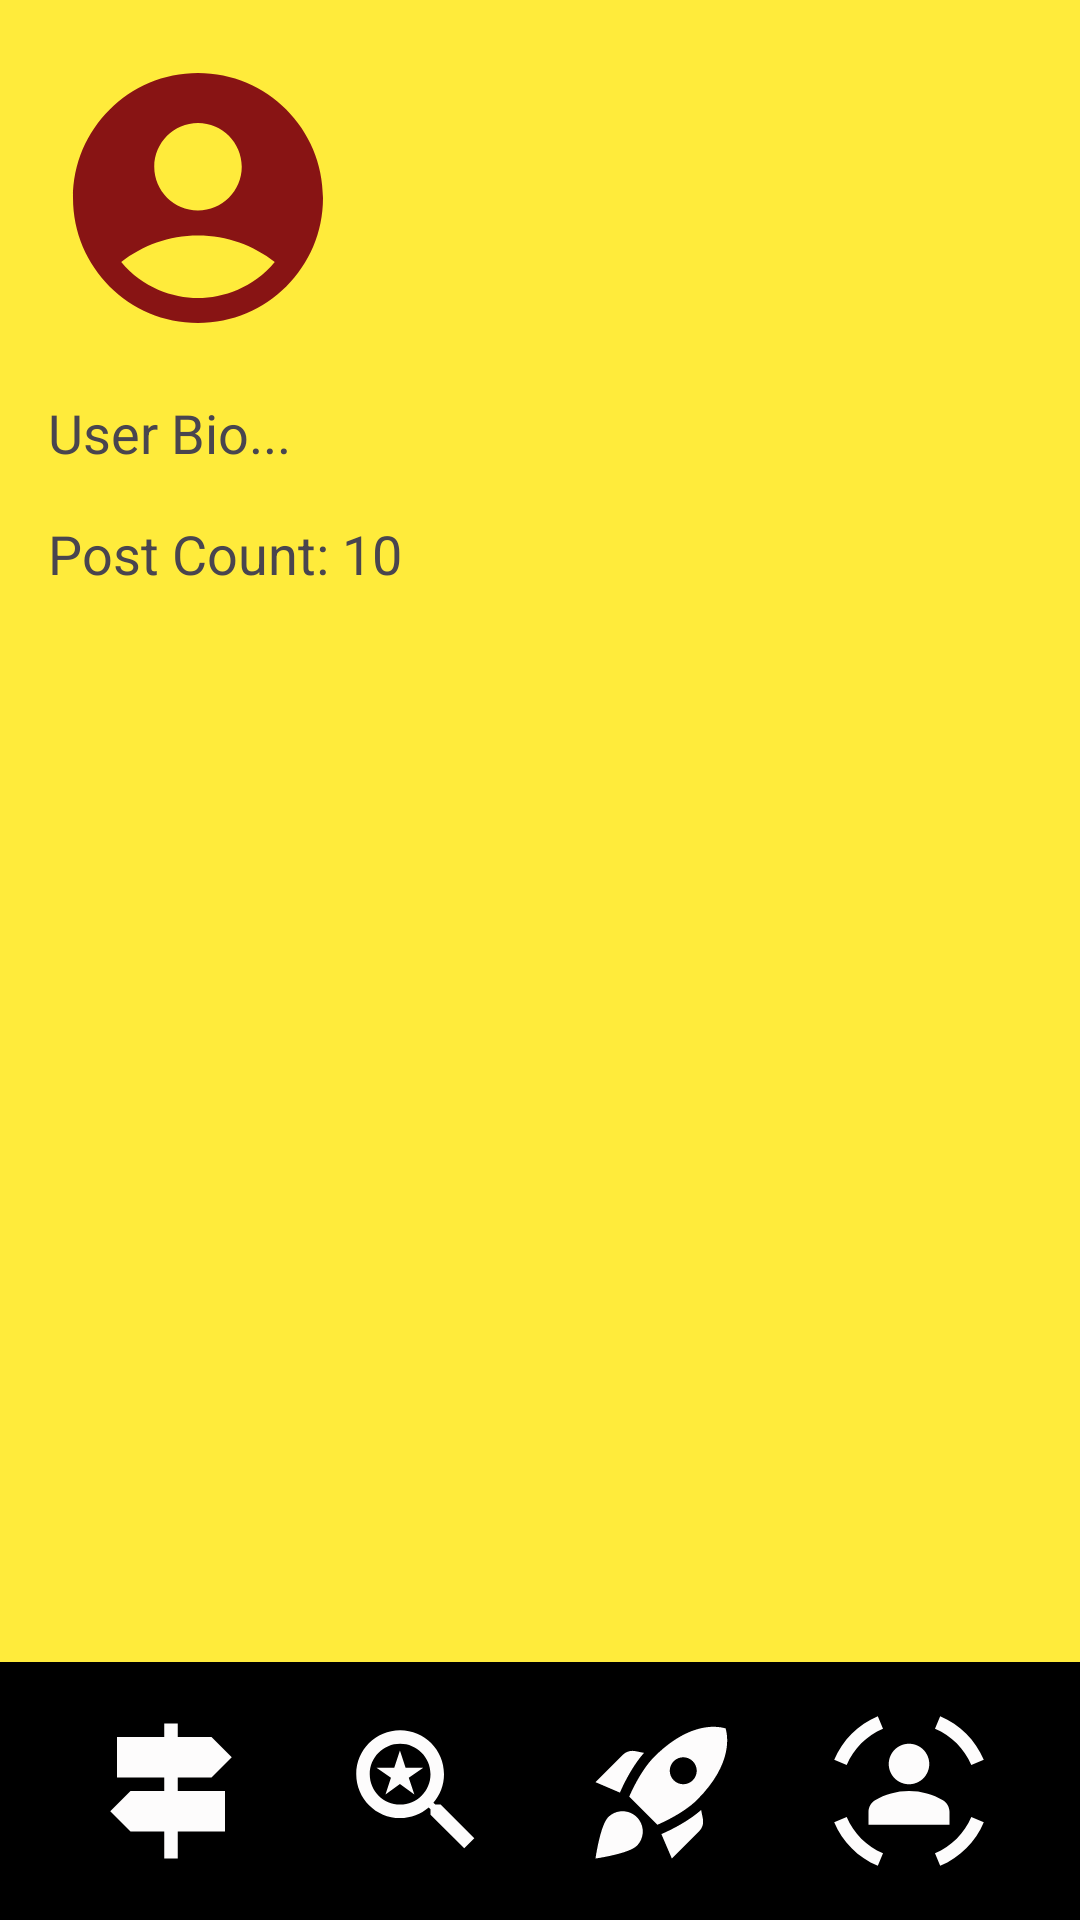

Here is an Android app screen rendered from its layout file. Give the layout XML and the strings, colors and styles it references.
<!-- AndroidManifest.xml: application theme Theme.ProjectInsta -->
<!-- res/layout/activity_profile.xml -->
<?xml version="1.0" encoding="utf-8"?>
<androidx.appcompat.widget.LinearLayoutCompat xmlns:android="http://schemas.android.com/apk/res/android"
    xmlns:app="http://schemas.android.com/apk/res-auto"
    xmlns:tools="http://schemas.android.com/tools"
    android:id="@+id/main"
    android:layout_width="match_parent"
    android:layout_height="match_parent"
    android:orientation="vertical"
    android:background="#FFEB3B"
    tools:context=".ProfileActivity">

    
    <LinearLayout
        android:id="@+id/layoutProfile"
        android:layout_width="match_parent"
        android:layout_height="wrap_content"
        android:orientation="vertical"
        android:padding="16dp">

        <ImageView
            android:id="@+id/ivProfilePic"
            android:layout_width="100dp"
            android:layout_height="100dp"
            android:src="@drawable/ic_profilepic"
            android:clickable="true"
            android:focusable="true"
            android:onClick="onProfilePicClick" />

        <TextView
            android:id="@+id/tvBio"
            android:layout_width="match_parent"
            android:layout_height="wrap_content"
            android:text="User Bio..."
            android:textSize="18sp"
            android:clickable="true"
            android:focusable="true"
            android:onClick="onBioClick"
            android:paddingTop="16dp" />

        <TextView
            android:id="@+id/tvPostCount"
            android:layout_width="wrap_content"
            android:layout_height="wrap_content"
            android:text="Post Count: 10"
            android:textSize="18sp"
            android:paddingTop="16dp" />

    </LinearLayout>

    
    <androidx.recyclerview.widget.RecyclerView
        android:id="@+id/rvImages"
        android:layout_width="match_parent"
        android:layout_height="wrap_content"
        android:padding="16dp"
        app:layoutManager="androidx.recyclerview.widget.GridLayoutManager"
        app:spanCount="3"
        android:layout_weight="3"
        />

    
    <LinearLayout
        android:layout_width="match_parent"
        android:layout_height="wrap_content"
        android:orientation="horizontal"
        android:background="@color/black"
        android:gravity="bottom|end"
        android:padding="16dp">

        <ImageView
            android:id="@+id/ivPostActivity"
            android:layout_width="0dp"
            android:layout_height="wrap_content"
            android:layout_weight="1"
            android:src="@drawable/ic_postactivity"
            android:onClick="onPostActivityClick" />

        <ImageView
            android:id="@+id/ivSearchActivity"
            android:layout_width="0dp"
            android:layout_height="wrap_content"
            android:layout_weight="1"
            android:src="@drawable/ic_searchactivity"
            android:onClick="onSearchActivityClick" />

        <ImageView
            android:id="@+id/ivUploadActivity"
            android:layout_width="0dp"
            android:layout_height="wrap_content"
            android:layout_weight="1"
            android:src="@drawable/ic_uploadactivity"
            android:onClick="onUploadActivityClick" />

        <ImageView
            android:id="@+id/ivProfileActivity"
            android:layout_width="0dp"
            android:layout_height="wrap_content"
            android:layout_weight="1"
            android:src="@drawable/ic_profileactivity"
            android:onClick="onProfileActivityClick" />
    </LinearLayout>

</androidx.appcompat.widget.LinearLayoutCompat>
<!-- resources referenced by this layout -->
<resources>
  <!-- drawable ic_postactivity (drawable) -->
  <vector xmlns:android="http://schemas.android.com/apk/res/android" android:height="54dp" android:tint="#FDFCFC" android:viewportHeight="24" android:viewportWidth="24" android:width="54dp">
        
      <path android:fillColor="@android:color/white" android:pathData="M13,10l5,0l3,-3l-3,-3l-5,0l0,-2l-2,0l0,2l-7,0l0,6l7,0l0,2l-5,0l-3,3l3,3l5,0l0,4l2,0l0,-4l7,0l0,-6l-7,0z"/>
      
  </vector>
  <!-- drawable ic_profilepic (drawable) -->
  <vector xmlns:android="http://schemas.android.com/apk/res/android" android:height="24dp" android:tint="#881414" android:viewportHeight="24" android:viewportWidth="24" android:width="24dp">
        
      <path android:fillColor="@android:color/white" android:pathData="M12,2C6.48,2 2,6.48 2,12s4.48,10 10,10s10,-4.48 10,-10S17.52,2 12,2zM12,6c1.93,0 3.5,1.57 3.5,3.5S13.93,13 12,13s-3.5,-1.57 -3.5,-3.5S10.07,6 12,6zM12,20c-2.03,0 -4.43,-0.82 -6.14,-2.88C7.55,15.8 9.68,15 12,15s4.45,0.8 6.14,2.12C16.43,19.18 14.03,20 12,20z"/>
      
  </vector>
  <!-- drawable ic_searchactivity (drawable) -->
  <vector xmlns:android="http://schemas.android.com/apk/res/android" android:height="54dp" android:tint="#FDFCFC" android:viewportHeight="24" android:viewportWidth="24" android:width="54dp">
        
      <path android:fillColor="@android:color/white" android:pathData="M15.5,14h-0.79l-0.28,-0.27C15.41,12.59 16,11.11 16,9.5 16,5.91 13.09,3 9.5,3S3,5.91 3,9.5 5.91,16 9.5,16c1.61,0 3.09,-0.59 4.23,-1.57l0.27,0.28v0.79l5,4.99L20.49,19l-4.99,-5zM9.5,14C7.01,14 5,11.99 5,9.5S7.01,5 9.5,5 14,7.01 14,9.5 11.99,14 9.5,14zM7.33,12.5l2.14,-1.53 2.14,1.53 -0.83,-2.46 2.15,-1.5h-2.62L9.47,6l-0.84,2.54L6,8.54l2.14,1.49z"/>
      
  </vector>
  <!-- drawable ic_uploadactivity (drawable) -->
  <vector xmlns:android="http://schemas.android.com/apk/res/android" android:height="54dp" android:tint="#FDFCFC" android:viewportHeight="24" android:viewportWidth="24" android:width="54dp">
        
      <path android:fillColor="@android:color/white" android:pathData="M9.19,6.35c-2.04,2.29 -3.44,5.58 -3.57,5.89L2,10.69l4.05,-4.05c0.47,-0.47 1.15,-0.68 1.81,-0.55L9.19,6.35L9.19,6.35zM11.17,17c0,0 3.74,-1.55 5.89,-3.7c5.4,-5.4 4.5,-9.62 4.21,-10.57c-0.95,-0.3 -5.17,-1.19 -10.57,4.21C8.55,9.09 7,12.83 7,12.83L11.17,17zM17.65,14.81c-2.29,2.04 -5.58,3.44 -5.89,3.57L13.31,22l4.05,-4.05c0.47,-0.47 0.68,-1.15 0.55,-1.81L17.65,14.81L17.65,14.81zM9,18c0,0.83 -0.34,1.58 -0.88,2.12C6.94,21.3 2,22 2,22s0.7,-4.94 1.88,-6.12C4.42,15.34 5.17,15 6,15C7.66,15 9,16.34 9,18zM13,9c0,-1.1 0.9,-2 2,-2s2,0.9 2,2s-0.9,2 -2,2S13,10.1 13,9z"/>
      
  </vector>
  <style name="Theme.ProjectInsta" parent="Base.Theme.ProjectInsta" />
  <style name="Base.Theme.ProjectInsta" parent="Theme.Material3.DayNight.NoActionBar">
          
          
      </style>
  <!-- not gathered from this repository: default colours our renderer supplied (Android Studio template values) -->
  <color name="black">#FF000000</color>
</resources>
